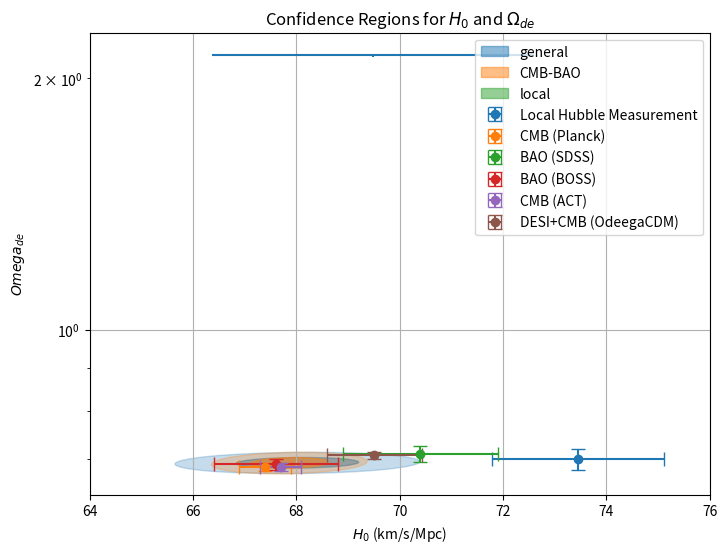

Write the Python code that produced this figure.
import numpy as np
import matplotlib.pyplot as plt
from matplotlib.patches import Ellipse
import matplotlib.colors as mcolors


def mean_cov_without_errors(x, y):
    return np.mean(x, y), np.cov(x, y)

def mean_cov(x, y, x_sig, y_sig):
    x_weights = 1 / (x_sig**2) # weights are inverse of variance
    y_weights = 1 / (y_sig**2)

    # Normalize weights
    x_weights = x_weights / np.sum(x_weights)
    y_weights = y_weights / np.sum(y_weights)

    # Calculate weighted mean
    mean_x = np.sum(x_weights * x)
    mean_y = np.sum(y_weights * y)
    mean = np.array([mean_x, mean_y])

    # Calculate weighted covariance
    cov = np.zeros((2, 2))
    for i in range(len(x)):
        cov[0, 0] += x_weights[i] * (x[i] - mean_x) ** 2
        cov[1, 1] += y_weights[i] * (y[i] - mean_y) ** 2
        cov[0, 1] += x_weights[i] * y_weights[i] * (x[i] - mean_x) * (y[i] - mean_y)

    # Since covariance matrix is symmetric
    cov[1, 0] = cov[0, 1]

    return mean, cov

def plot_confidence_ellipse(ax, mean, cov, n_std=1.0, **kwargs):
    # Calculate the eigenvalues and eigenvectors of the covariance matrix
    eigenvalues, eigenvectors = np.linalg.eigh(cov)
    # Calculate the angle of the ellipse
    angle = np.arctan2(*eigenvectors[:, 0][::-1])
    # Width and height of the ellipse
    width, height = 2 * n_std * np.sqrt(eigenvalues)
    # Create the ellipse
    ellipse = Ellipse(mean, width, height, angle=np.degrees(angle), **kwargs)
    ax.add_patch(ellipse)

def plot_confidence_region(ax, x_data, y_data, label, std_dev=[1, 2], **kwargs):
    if isinstance(x_data, tuple):
        x, xerr = np.asarray(x_data[0]), np.asarray(x_data[1])
        y, yerr = np.asarray(y_data[0]), np.asarray(y_data[1])
        mean, cov = mean_cov(x, y, xerr, yerr)
    else:
        mean, cov = mean_cov_without_errors(x_data, y_data)

    for i in std_dev:
        if i != 1:
            plot_confidence_ellipse(ax, mean, cov, n_std=i, fill=True, alpha=0.5 / i, **kwargs)
        else:
            plot_confidence_ellipse(ax, mean, cov, n_std=i, fill=True, alpha=0.5/i, label=f'{label}', **kwargs)


def data():
    H0 = ([73.45, 67.4, 70.4, 67.6, 67.7, 69.51], [1.66, 0.5, 1.5, 1.2, 0.4, 0.92])
    Ode = ([0.7, 0.685, 0.71, 0.69, 0.685, 0.7073], [0.02, 0.007, 0.015, 0.01, 0.007, 0.0073])

    name = ['Local Hubble Measurement', 'CMB (Planck)', 'BAO (SDSS)', 'BAO (BOSS)', 'CMB (ACT)', 'DESI+CMB (OdeegaCDM)']

    return H0, Ode

def early_data():
    # data from CMB and BAO

    H0 = ([67.4, 70.4, 67.6, 67.7, 69.51], [0.5, 1.5, 1.2, 0.4, 0.92])
    Ode = ([0.685, 0.71, 0.69, 0.685, 0.7073], [0.007, 0.015, 0.01, 0.007, 0.0073])

    name = ['CMB (Planck)', 'BAO (SDSS)', 'BAO (BOSS)', 'CMB (ACT)', 'DESI+CMB (OdeegaCDM)']
    year = [2020, 2005, 2016, 2025, 2025]

    return H0, Ode

def local_data():
    # Data from distance ladder methods
    H0 = ([73.45], [1.66])
    Ode = ([0.7], [0.02])

    name = ['Local Hubble Measurement']
    year = [2018]

    return H0, Ode

names = ['Local Hubble Measurement', 'CMB (Planck)', 'BAO (SDSS)', 'BAO (BOSS)', 'CMB (ACT)', 'DESI+CMB (OdeegaCDM)']

# Create the figure
colors = list(mcolors.TABLEAU_COLORS.values())

plt.figure(figsize=(8, 6))
H0, Ode = data()
for i, name in enumerate(names):
    plt.errorbar(H0[0][i], Ode[0][i], xerr=H0[1][i], yerr=Ode[1][i], fmt='o', label=name, capsize=5, color=colors[i])

# for i, name in enumerate(names):
#     plt.annotate(name, H0[0][i], Ode[0][i], textcoords="offset points", xytext=(0,10), ha='center')

for i, data in enumerate([data(), early_data(), local_data()]):
    sample_id = ['general', 'CMB-BAO', 'local']
    plot_confidence_region(plt.gca(), data[0], data[1], sample_id[i], std_dev=[1, 2], edgecolor=colors[i], facecolor=colors[i])


# for i, (H0_data, Ode_data, H0_err_data, Ode_err_data) in enumerate(zip((BG_H0, DL_H0), (BG_Ode, DL_Ode), (BG_H0_err, DL_H0_err), (BG_Ode_err, DL_Ode_err))):
#     mean, cov = mean_cov(H0_data, Ode_data, H0_err_data, Ode_err_data)
#     plot_confidence_ellipse(plt.gca(), mean, cov, n_std=1, edgecolor=colors[i], facecolor=colors[i], fill=True, alpha=0.6, label=f"$1 \sigma$ {names[i]}")
#     plot_confidence_ellipse(plt.gca(), mean, cov, n_std=2, edgecolor=colors[i], facecolor=colors[i], fill=True, alpha=0.2, label=f"$2 \sigma$ {names[i]}")

my_H0 = ([69.49], [3.12])
my_Ode = ([2.13], [0.01])
plt.errorbar(my_H0[0], my_Ode[0], xerr=my_H0[1], yerr=my_Ode[1])

# Set limits and labels
plt.xlim(64, 76)
#plt.ylim(0.6, 0.8)
plt.yscale('log')
plt.xlabel('$H_0$ (km/s/Mpc)')
plt.ylabel('$Omega_{de}$')
plt.title('Confidence Regions for $H_0$ and $\Omega_{de}$')
plt.legend() #loc='upper left', bbox_to_anchor=(1, 1))
plt.grid()
plt.show()


plt.savefig('Ode-H0.png')